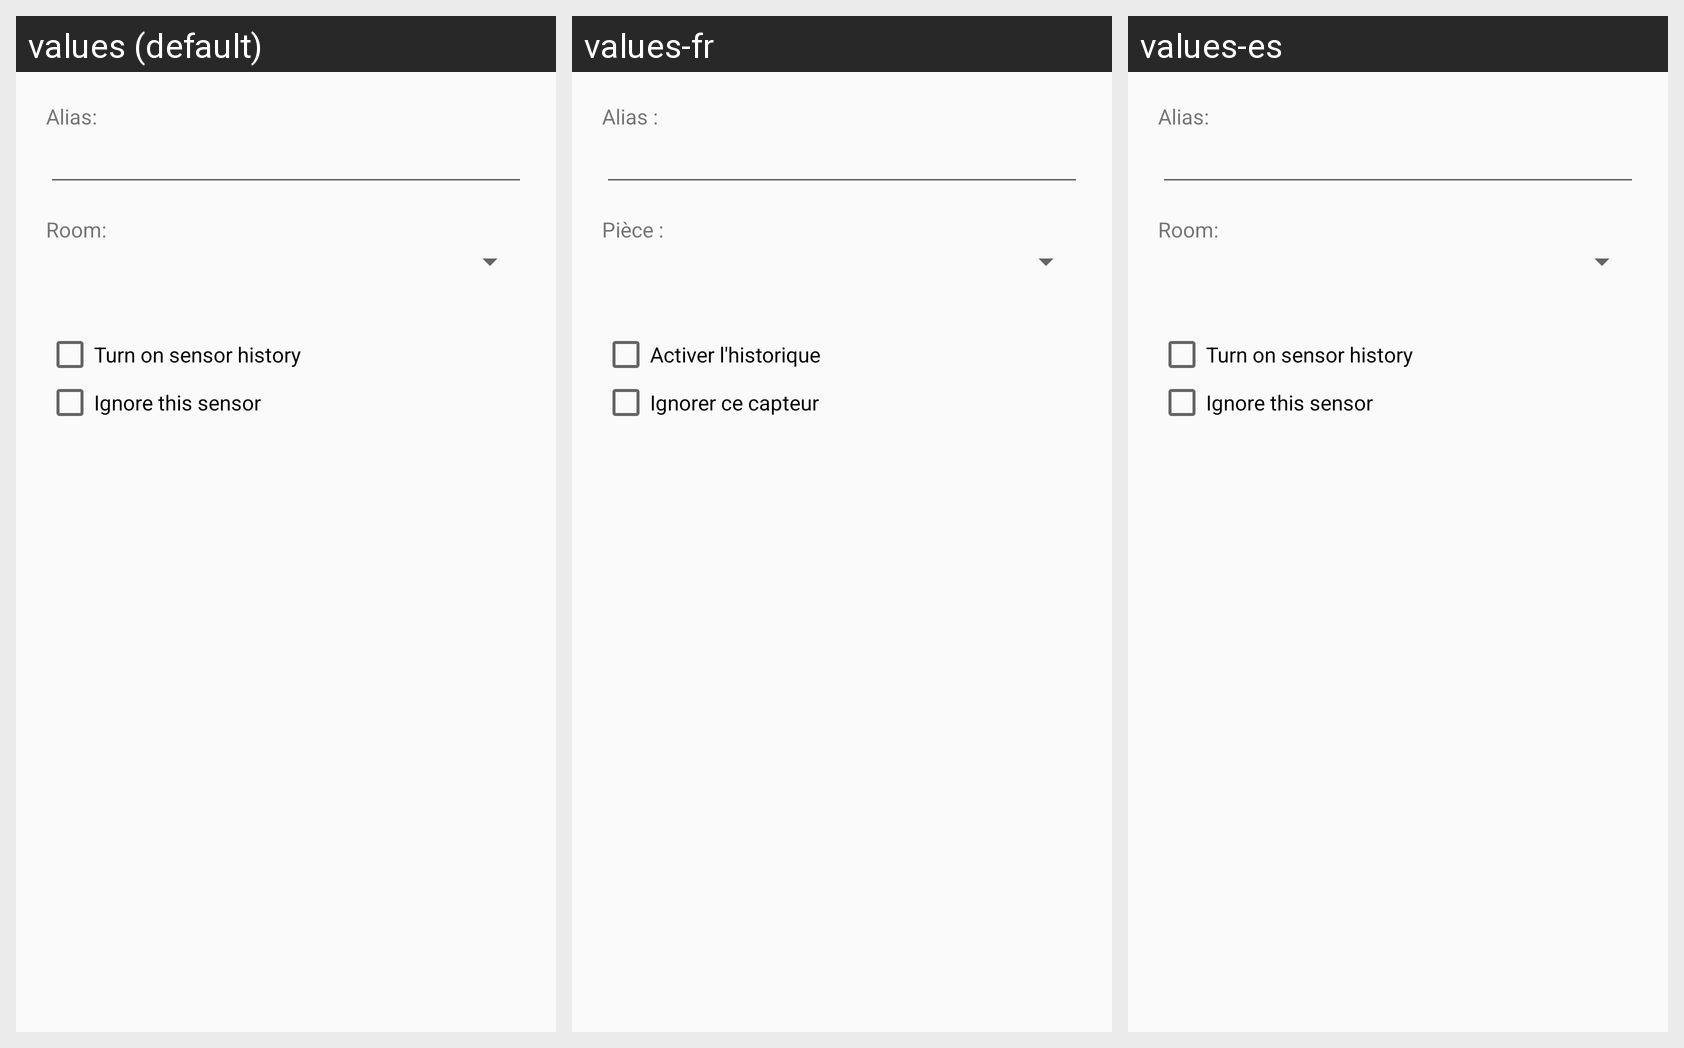

Locale-by-locale string values for the Android screen shown in this grid:
Android screen res/layout/fragment_dialog_sensor.xml rendered under 3 locales, left to right: values (default), values-fr, values-es. Device: Nexus 5 (rendered at 1080×1920; each locale shown at half size, 540×960, under a caption strip naming it); theme AppBaseTheme.
Strings drawn on this screen, with the default value and each locale's value (text and hints the layout hard-codes, and strings that could not be matched under every locale, appear in the picture but are not listed):

layout_fragment_dialog_sensor_alias
  values: Alias:
  values-fr: Alias :
  values-es: Alias:

layout_fragment_dialog_sensor_room
  values: Room:
  values-fr: Pièce :
  values-es: Room:

layout_fragment_dialog_sensor_history
  values: Turn on sensor history
  values-fr: Activer l'historique
  values-es: Turn on sensor history

layout_fragment_dialog_sensor_ignore
  values: Ignore this sensor
  values-fr: Ignorer ce capteur
  values-es: Ignore this sensor
